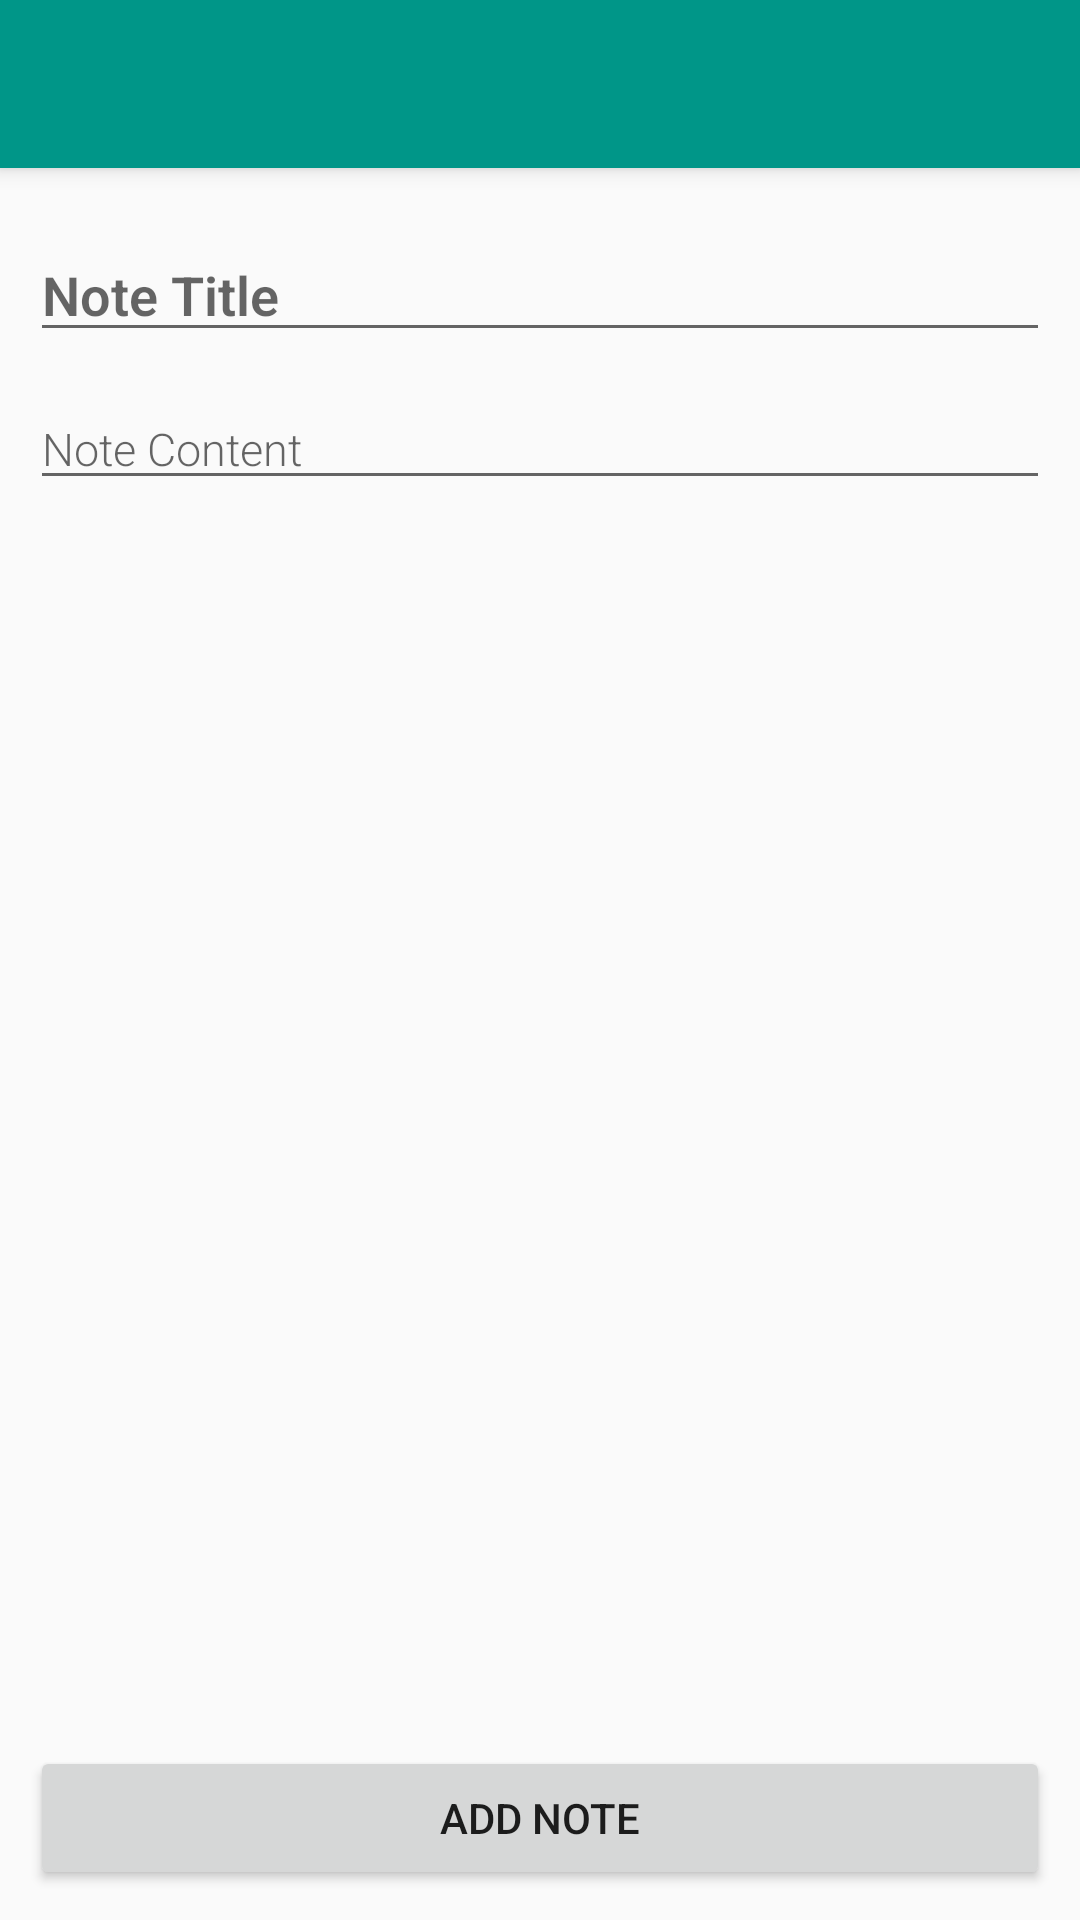

Produce the Android XML layout that renders to this screen, including the resource entries it uses.
<!-- AndroidManifest.xml: application theme AppTheme -->
<!-- res/layout/activtiy_add_notes.xml -->
<?xml version="1.0" encoding="utf-8"?>
<android.support.design.widget.CoordinatorLayout xmlns:android="http://schemas.android.com/apk/res/android"
    xmlns:app="http://schemas.android.com/apk/res-auto"
    android:id="@+id/coordinator"
    android:layout_width="match_parent"
    android:layout_height="match_parent"
    android:fitsSystemWindows="true">

    <android.support.design.widget.AppBarLayout
        android:layout_width="match_parent"
        android:layout_height="wrap_content"
        android:theme="@style/ThemeOverlay.AppCompat.Dark">

        <android.support.v7.widget.Toolbar
            android:id="@+id/toolbar"
            android:layout_width="match_parent"
            android:layout_height="?attr/actionBarSize"
            android:background="?attr/colorPrimary"
            app:layout_scrollFlags="scroll|enterAlways">

            <TextView
                android:id="@+id/titleBar"
                android:layout_width="wrap_content"
                android:layout_height="match_parent"
                android:layout_gravity="center_vertical"
                android:gravity="center_vertical"
                android:textColor="@color/white"
                android:textSize="20sp"
                android:textStyle="bold" />
        </android.support.v7.widget.Toolbar>

    </android.support.design.widget.AppBarLayout>

    <RelativeLayout
        android:layout_width="match_parent"
        android:layout_height="match_parent">

        <LinearLayout
            android:layout_alignParentTop="true"
            android:layout_width="match_parent"
            android:layout_height="match_parent"
            android:layout_marginTop="?attr/actionBarSize"
            android:orientation="vertical">

            <EditText
                android:id="@+id/notes_title"
                android:layout_marginTop="20dp"
                android:layout_marginLeft="10dp"
                android:layout_marginRight="10dp"
                android:hint="@string/hint_note_title"
                style="@style/GroupContentTextAddNotes"
                android:layout_width="match_parent"
                android:layout_height="wrap_content"
                android:maxLines="1"
                android:inputType="textCapWords"
                android:singleLine="true"
                android:textSize="18sp"
                android:textStyle="bold" />

            <EditText
                android:id="@+id/notes_body"
                style="@style/GroupContentTextAddNotes"
                android:layout_width="match_parent"
                android:layout_height="wrap_content"
                android:layout_gravity="left"
                android:layout_marginLeft="10dp"
                android:layout_marginRight="10dp"
                android:inputType="textMultiLine|textCapSentences"
                android:layout_marginTop="12dp"
                android:maxLines="7"
                android:hint="@string/hint_note_body"
                android:overScrollMode="always"
                android:scrollbarStyle="insideInset"
                android:scrollbars="vertical" />

        </LinearLayout>

        <Button
            android:id="@+id/add_notes"
            android:layout_alignParentBottom="true"
            android:layout_width="match_parent"
            android:layout_height="wrap_content"
            android:layout_margin="10dp"
            android:text="@string/add_notes"/>
    </RelativeLayout>
</android.support.design.widget.CoordinatorLayout>
<!-- resources referenced by this layout -->
<resources>
  <color name="white">#FFFFFF</color>
  <string name="add_notes">Add Note</string>
  <string name="hint_note_body">Note Content</string>
  <string name="hint_note_title">Note Title</string>
  <style name="GroupContentTextAddNotes">
          <item name="android:layout_width">match_parent</item>
          <item name="android:layout_height">wrap_content</item>
          <item name="android:minLines">0</item>
          
          <item name="android:gravity">fill_horizontal</item>
          <item name="android:textColor">#000000</item>
          <item name="android:textSize">15sp</item>
          <item name="android:ellipsize">end</item>
          <item name="android:fontFamily">sans-serif-light</item>
      </style>
  <style name="AppTheme" parent="Theme.AppCompat.Light">
          
          <item name="windowNoTitle">true</item>
          <item name="windowActionBar">false</item>
          <item name="colorPrimary">@color/colorPrimary</item>
          <item name="colorPrimaryDark">@color/colorPrimaryDark</item>
          <item name="colorAccent">@color/colorAccent</item>
      </style>
  <color name="colorPrimary">#009688</color>
  <color name="colorPrimaryDark">#00796B</color>
  <color name="colorAccent">#FFC107</color>
</resources>
